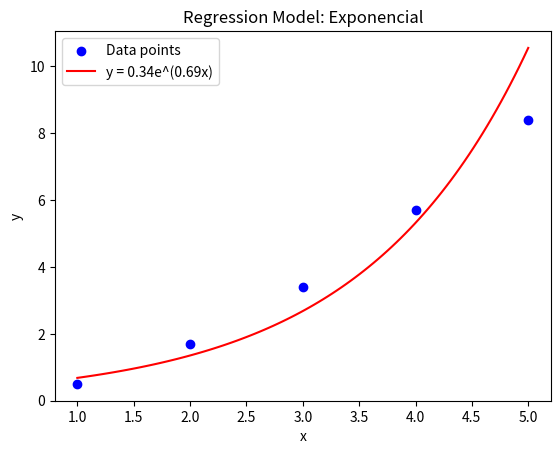

Write Python code to recreate this figure.
import numpy as np
import matplotlib.pyplot as plt

def regresion_lineal(x, y):
    n = len(x)
    sum_x = np.sum(x)
    sum_y = np.sum(y)
    sum_xy = np.sum(x * y)
    sum_x2 = np.sum(x * x)

    a1 = (n * sum_xy - sum_x * sum_y) / (n * sum_x2 - sum_x * sum_x)
    a0 = (sum_y - a1 * sum_x) / n
    return a0, a1

def regresion_lineal_exponencial(x, y):
    n = len(x)
    sum_x = np.sum(x)
    sum_y = np.sum(np.log(y))
    sum_xy = np.sum(x * np.log(y))
    sum_x2 = np.sum(x * x)

    a1 = (n * sum_xy - sum_x * sum_y) / (n * sum_x2 - sum_x * sum_x)
    a0 = (sum_y - a1 * sum_x) / n
    return a0, a1

def regresion_lineal_potencial(x, y):
    n = len(x)
    sum_x = np.sum(np.log10(x))
    sum_y = np.sum(np.log10(y))
    sum_xy = np.sum(np.log10(x) * np.log10(y))
    sum_x2 = np.sum(np.log10(x) * np.log10(x))

    a1 = (n * sum_xy - sum_x * sum_y) / (n * sum_x2 - sum_x * sum_x)
    a0 = (sum_y - a1 * sum_x) / n
    return a0, a1

def plot_regression(x, y, a0, a1, model_type):
    plt.scatter(x, y, color='blue', label='Data points')
    x_fit = np.linspace(min(x), max(x), 100)
    
    if model_type == 'lineal':
        y_fit = a0 + a1 * x_fit
        plt.plot(x_fit, y_fit, color='red', label=f'y = {a0:.2f} + {a1:.2f}x')
    elif model_type == 'exponencial':
        y_fit = np.exp(a0) * np.exp(a1 * x_fit)
        plt.plot(x_fit, y_fit, color='red', label=f'y = {np.exp(a0):.2f}e^({a1:.2f}x)')
    elif model_type == 'potencial':
        y_fit = 10**a0 * x_fit**a1
        plt.plot(x_fit, y_fit, color='red', label=f'y = {10**a0:.2f}x^{a1:.2f}')
    
    plt.xlabel('x')
    plt.ylabel('y')
    plt.legend()
    plt.title(f'Regression Model: {model_type.capitalize()}')
    plt.show()

def main():
    x = np.array([1, 2, 3, 4, 5])
    y = np.array([0.5, 1.7, 3.4, 5.7, 8.4])

    a0, a1 = 0.0, 0.0

    lineal = False
    exponencial = True
    potencial = False
    decrecimiento = False

    if lineal:
        a0, a1 = regresion_lineal(x, y)
        print(f"La ecuación de la recta es: y = {a0} + {a1}x")
        plot_regression(x, y, a0, a1, 'lineal')
    
    if exponencial:
        a0, a1 = regresion_lineal_exponencial(x, y)
        print(f"La ecuación del modelo exponencial es: y = {np.exp(a0)}e^({a1}x)")
        plot_regression(x, y, a0, a1, 'exponencial')
    
    if potencial:
        a0, a1 = regresion_lineal_potencial(x, y)
        print(f"La ecuación del modelo potencial es: y = {10**a0}x^{a1}")
        plot_regression(x, y, a0, a1, 'potencial')
    
    if decrecimiento:
        print(f"La ecuación de la recta es: y = {1/a0}(x/({a1*(1/a0)} + x))")

if __name__ == "__main__":
    main()